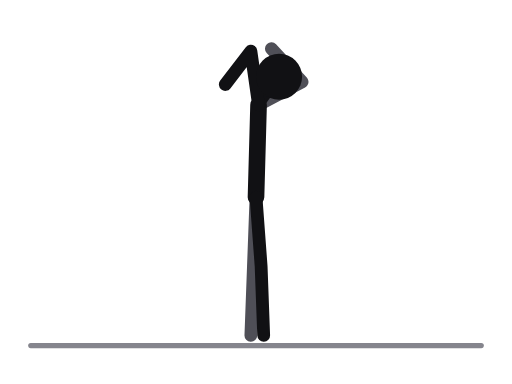
t = 0.00 s
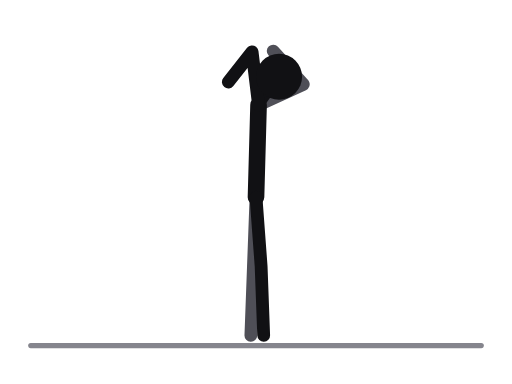
t = 0.53 s
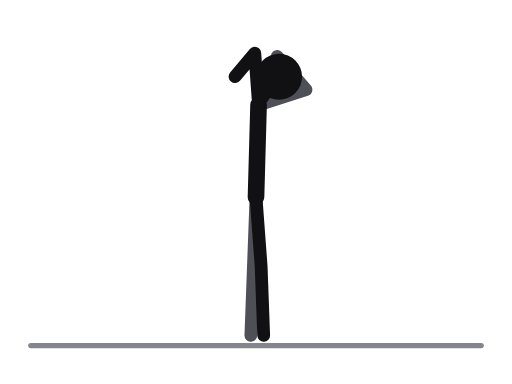
t = 1.17 s
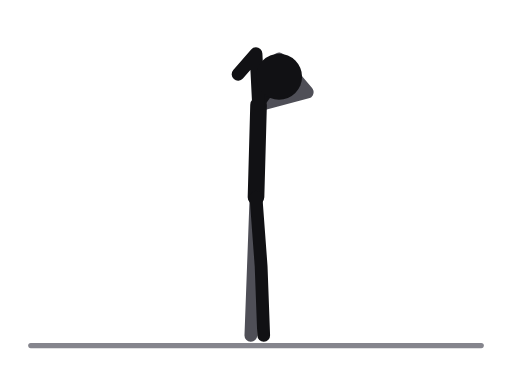
t = 1.70 s
t = 2.23 s: frame unchanged from t = 1.17 s, image omitted
t = 2.87 s: frame unchanged from t = 0.53 s, image omitted

The animated SVG that drew these frames (rendered in a browser with its animation timeline set to each time). Animation: 2 SMIL elements (animate=2); one cycle of 3.40 s, repeats indefinitely.

<svg xmlns="http://www.w3.org/2000/svg" viewBox="0 0 400 300" role="img" aria-label="Overhead triceps stretch"><title>Overhead triceps stretch</title><style>.ill-s-near{stroke:var(--ill-near,#111114)}.ill-f-near{fill:var(--ill-near,#111114)}.ill-s-far{stroke:var(--ill-far,#4F4F57)}.ill-f-far{fill:var(--ill-far,#4F4F57)}.ill-s-prop{stroke:var(--ill-prop,#85858D)}.ill-f-prop{fill:var(--ill-prop,#85858D)}.ill-s-floor{stroke:var(--ill-floor,#85858D)}.ill-f-floor{fill:var(--ill-floor,#85858D)}.ill-s-iron{stroke:var(--ill-iron,#77777F)}.ill-f-iron{fill:var(--ill-iron,#77777F)}.ill-s-ironin{stroke:var(--ill-ironin,#E6E6EA)}.ill-f-ironin{fill:var(--ill-ironin,#E6E6EA)}.ill-s-arrow{stroke:var(--ill-arrow,#008F45)}.ill-f-arrow{fill:var(--ill-arrow,#008F45)}@media (prefers-color-scheme:dark){svg{--ill-near:#F5F5F7;--ill-far:#BEBEC5;--ill-prop:#8E8E96;--ill-floor:#8E8E96;--ill-iron:#9E9EA6;--ill-ironin:#2A2A30;--ill-arrow:#3DFF8F;}}</style><g stroke-linecap="round" stroke-linejoin="round"><line class="ill-s-floor" x1="24" y1="270" x2="376" y2="270" stroke-width="4"/><polyline class="ill-s-far" points="200,154 198,208 196,262" fill="none" stroke-width="10"/><polyline class="ill-s-far" points="202,82 236,64 212,38" fill="none" stroke-width="10"><animate attributeName="points" values="202,82 236,64 212,38;202,82 236.6,65.2 212.9,39.2;202,82 238,68 215,42;202,82 239.4,70.8 217.1,44.8;202,82 240,72 218,46;202,82 239.4,70.8 217.1,44.8;202,82 238,68 215,42;202,82 236.6,65.2 212.9,39.2;202,82 236,64 212,38" keyTimes="0;0.125;0.25;0.375;0.5;0.625;0.75;0.875;1" dur="3.4s" repeatCount="indefinite"/></polyline><line class="ill-s-near" x1="202" y1="82" x2="200" y2="154" stroke-width="13"/><line class="ill-s-near" x1="202" y1="82" x2="218" y2="60" stroke-width="8"/><polyline class="ill-s-near" points="200,154 204,208 206,262" fill="none" stroke-width="10"/><polyline class="ill-s-near" points="202,82 196,40 176,66" fill="none" stroke-width="10"><animate attributeName="points" values="202,82 196,40 176,66;202,82 196.6,40.3 177.5,64.8;202,82 198,41 181,62;202,82 199.4,41.7 184.5,59.2;202,82 200,42 186,58;202,82 199.4,41.7 184.5,59.2;202,82 198,41 181,62;202,82 196.6,40.3 177.5,64.8;202,82 196,40 176,66" keyTimes="0;0.125;0.25;0.375;0.5;0.625;0.75;0.875;1" dur="3.4s" repeatCount="indefinite"/></polyline><circle class="ill-f-near" cx="218" cy="60" r="18"/></g></svg>
